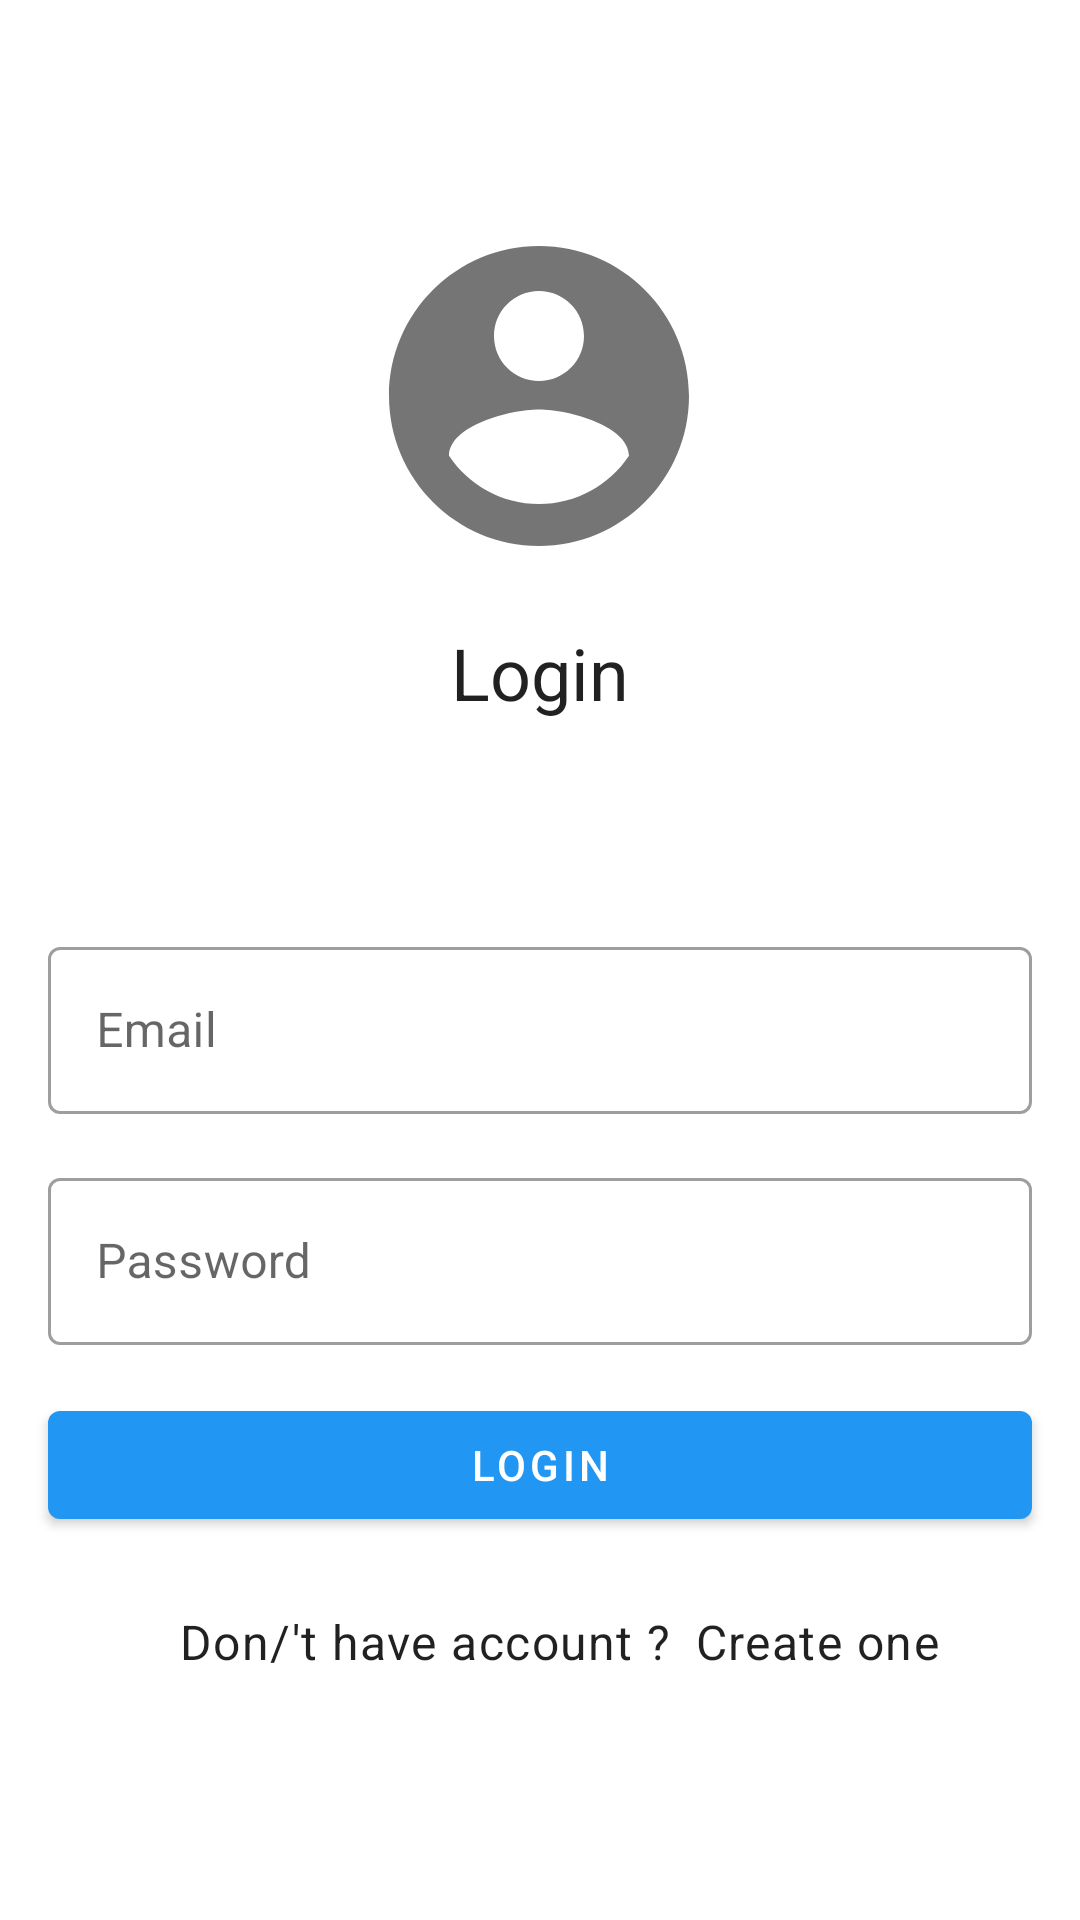

Produce the Android XML layout that renders to this screen, including the resource entries it uses.
<!-- AndroidManifest.xml: application theme AppTheme -->
<!-- res/layout/activity_login.xml -->
<?xml version="1.0" encoding="utf-8"?>
<layout xmlns:android="http://schemas.android.com/apk/res/android"
    xmlns:app="http://schemas.android.com/apk/res-auto"
    xmlns:tools="http://schemas.android.com/tools">

    <data>

    </data>

    <androidx.constraintlayout.widget.ConstraintLayout
        android:layout_width="match_parent"
        android:layout_height="match_parent"
        android:padding="8dp"
        tools:context=".ui.login.LoginActivity">

        <ImageView
            android:id="@+id/imageView"
            android:layout_width="120dp"
            android:layout_height="120dp"
            android:layout_marginTop="@android:dimen/notification_large_icon_height"
            android:contentDescription="@string/poster_login"
            android:src="@drawable/ic_account_circle_black_24dp"
            app:layout_constraintEnd_toEndOf="parent"
            app:layout_constraintHorizontal_bias="0.498"
            app:layout_constraintStart_toStartOf="parent"
            app:layout_constraintTop_toTopOf="parent" />

        <com.google.android.material.textview.MaterialTextView
            android:id="@+id/materialTextView2"
            style="@style/TextAppearance.MaterialComponents.Headline5"
            android:layout_width="match_parent"
            android:layout_height="wrap_content"
            android:layout_marginStart="8dp"
            android:layout_marginTop="16dp"
            android:layout_marginEnd="8dp"
            android:gravity="center"
            android:text="@string/login"
            app:layout_constraintEnd_toEndOf="parent"
            app:layout_constraintStart_toStartOf="parent"
            app:layout_constraintTop_toBottomOf="@+id/imageView" />

        <com.google.android.material.textfield.TextInputLayout
            android:id="@+id/tv_email"
            style="@style/TextAppearance.MaterialComponents.Body1"
            android:layout_width="match_parent"
            android:layout_height="wrap_content"
            android:layout_marginStart="8dp"
            android:layout_marginTop="70dp"
            android:layout_marginEnd="8dp"
            android:hint="@string/email"
            app:layout_constraintEnd_toEndOf="parent"
            app:layout_constraintStart_toStartOf="parent"
            app:layout_constraintTop_toBottomOf="@+id/materialTextView2">

            <com.google.android.material.textfield.TextInputEditText
                android:id="@+id/edt_email"
                android:layout_width="match_parent"
                android:layout_height="match_parent"
                android:inputType="textEmailAddress"
                android:maxLines="1" />

        </com.google.android.material.textfield.TextInputLayout>


        <com.google.android.material.textfield.TextInputLayout
            android:id="@+id/tv_password"
            style="@style/TextAppearance.MaterialComponents.Body1"
            android:layout_width="match_parent"
            android:layout_height="wrap_content"
            android:layout_marginStart="8dp"
            android:layout_marginTop="16dp"
            android:layout_marginEnd="8dp"
            android:hint="@string/password"
            app:layout_constraintEnd_toEndOf="parent"
            app:layout_constraintStart_toStartOf="parent"
            app:layout_constraintTop_toBottomOf="@+id/tv_email">

            <com.google.android.material.textfield.TextInputEditText
                android:id="@+id/edt_password"
                android:layout_width="match_parent"
                android:layout_height="match_parent"
                android:inputType="textPassword"
                android:maxLines="1" />

        </com.google.android.material.textfield.TextInputLayout>

        <com.google.android.material.button.MaterialButton
            android:id="@+id/btn_login"
            style="@style/AppButton"
            android:layout_width="match_parent"
            android:layout_height="wrap_content"
            android:layout_marginStart="8dp"
            android:layout_marginTop="16dp"
            android:layout_marginEnd="8dp"
            android:text="@string/login"
            app:layout_constraintEnd_toEndOf="parent"
            app:layout_constraintHorizontal_bias="0.0"
            app:layout_constraintStart_toStartOf="parent"
            app:layout_constraintTop_toBottomOf="@+id/tv_password" />

        <com.google.android.material.textview.MaterialTextView
            android:id="@+id/materialTextView"
            style="@style/TextAppearance.MaterialComponents.Body1"
            android:layout_width="wrap_content"
            android:layout_height="wrap_content"
            android:layout_marginTop="24dp"
            android:text="@string/don_t_have_account"
            app:layout_constraintEnd_toEndOf="@+id/btn_login"
            app:layout_constraintHorizontal_bias="0.3"
            app:layout_constraintStart_toStartOf="parent"
            app:layout_constraintTop_toBottomOf="@+id/btn_login" />

        <com.google.android.material.textview.MaterialTextView
            android:id="@+id/tv_sign_up"
            style="@style/TextAppearance.MaterialComponents.Body1"
            android:layout_width="wrap_content"
            android:layout_height="wrap_content"
            android:layout_marginStart="8dp"
            android:layout_marginTop="24dp"
            android:text="@string/create_one"
            app:layout_constraintEnd_toEndOf="@+id/btn_login"
            app:layout_constraintHorizontal_bias="0.0"
            app:layout_constraintStart_toEndOf="@+id/materialTextView"
            app:layout_constraintTop_toBottomOf="@+id/btn_login" />


    </androidx.constraintlayout.widget.ConstraintLayout>
</layout>
<!-- resources referenced by this layout -->
<resources>
  <!-- drawable ic_account_circle_black_24dp (drawable) -->
  <vector android:height="100dp" android:tint="#757575"
      android:viewportHeight="24.0" android:viewportWidth="24.0"
      android:width="100dp" xmlns:android="http://schemas.android.com/apk/res/android">
      <path android:fillColor="#FF000000" android:pathData="M12,2C6.48,2 2,6.48 2,12s4.48,10 10,10 10,-4.48 10,-10S17.52,2 12,2zM12,5c1.66,0 3,1.34 3,3s-1.34,3 -3,3 -3,-1.34 -3,-3 1.34,-3 3,-3zM12,19.2c-2.5,0 -4.71,-1.28 -6,-3.22 0.03,-1.99 4,-3.08 6,-3.08 1.99,0 5.97,1.09 6,3.08 -1.29,1.94 -3.5,3.22 -6,3.22z"/>
  </vector>
  <string name="create_one">Create one</string>
  <string name="don_t_have_account">Don/\'t have account ?</string>
  <string name="email">Email</string>
  <string name="login">Login</string>
  <string name="password">Password</string>
  <string name="poster_login">Poster Login</string>
  <style name="AppButton" parent="Widget.MaterialComponents.Button">
          <item name="backgroundTint">@color/colorPrimary</item>
      </style>
  <style name="AppTheme" parent="Theme.MaterialComponents.Light">
          
          <item name="colorPrimary">@color/colorPrimary</item>
          <item name="colorPrimaryDark">@color/colorPrimaryDark</item>
          <item name="colorAccent">@color/colorAccent</item>
          <item name="windowActionBar">false</item>
          <item name="windowNoTitle">true</item>
          <item name="materialCardViewStyle">@style/AppCard</item>
          <item name="textInputStyle">@style/AppTextStyle</item>
          <item name="materialButtonStyle">@style/AppButton</item>
      </style>
  <color name="colorPrimary">#2196F3</color>
  <color name="colorPrimaryDark">#1976D2</color>
  <color name="colorAccent">#00BCD4</color>
  <style name="AppCard" parent="Widget.MaterialComponents.CardView">
          <item name="cardElevation">8dp</item>
          <item name="cardBackgroundColor">@android:color/white</item>
      </style>
  <style name="AppTextStyle" parent="Widget.MaterialComponents.TextInputLayout.OutlinedBox">
          <item name="backgroundTint">@android:color/white</item>
      </style>
</resources>
